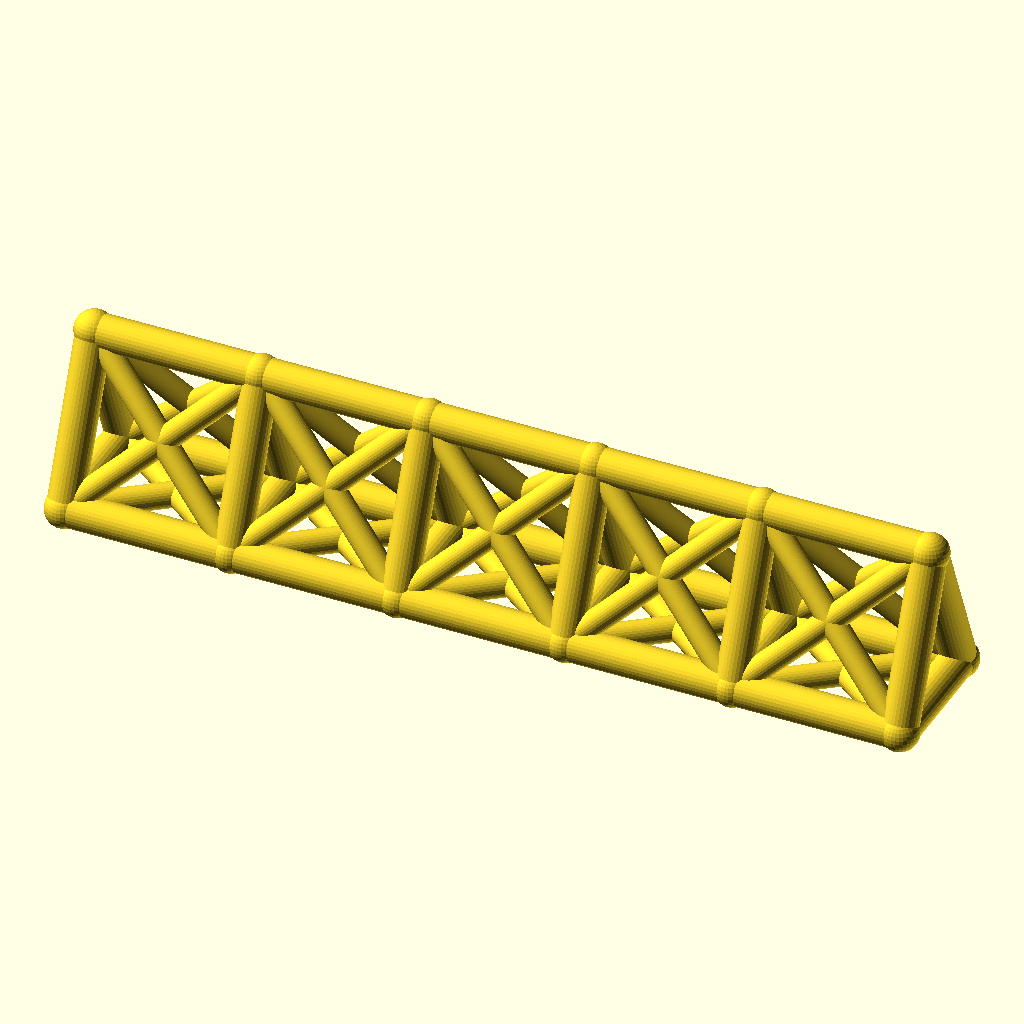
Cell 1: the model at its default parameters.
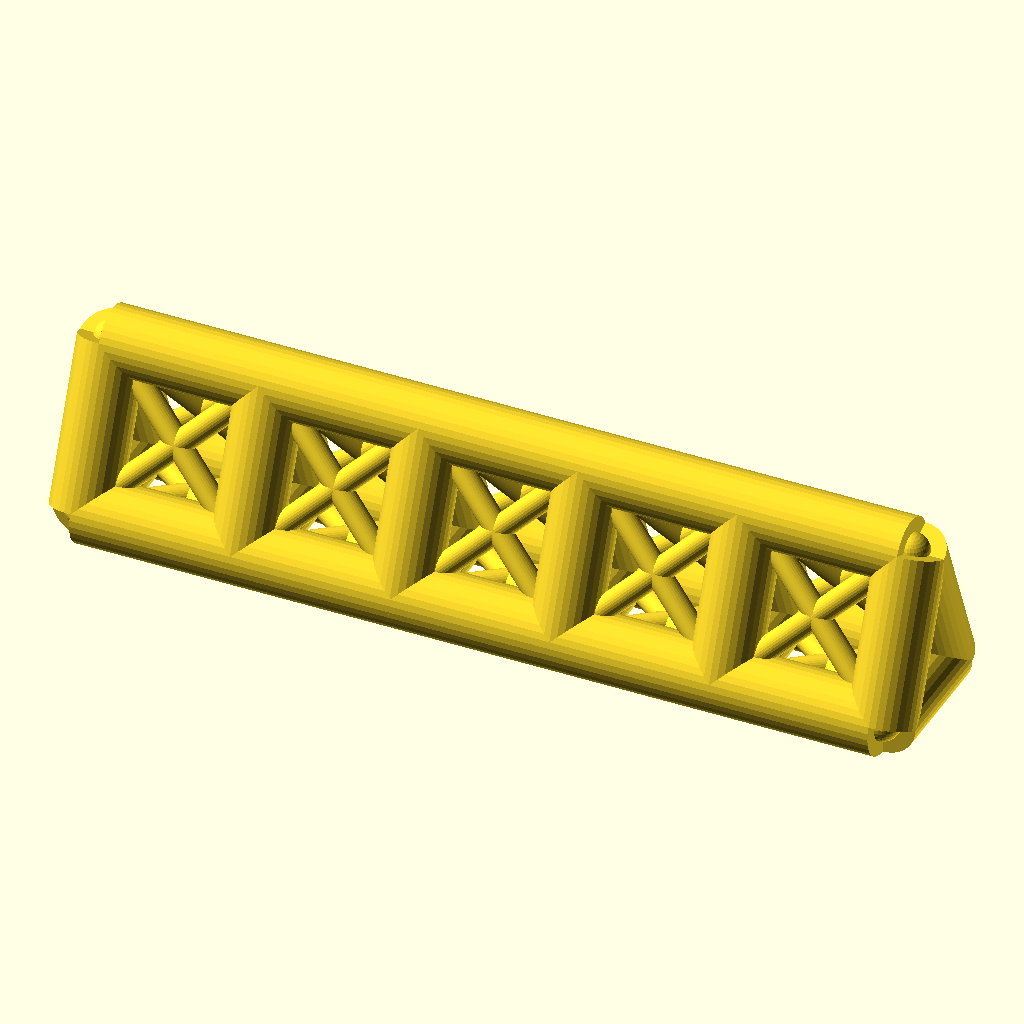
Cell 2: chord_r = 7 (everything else at default).
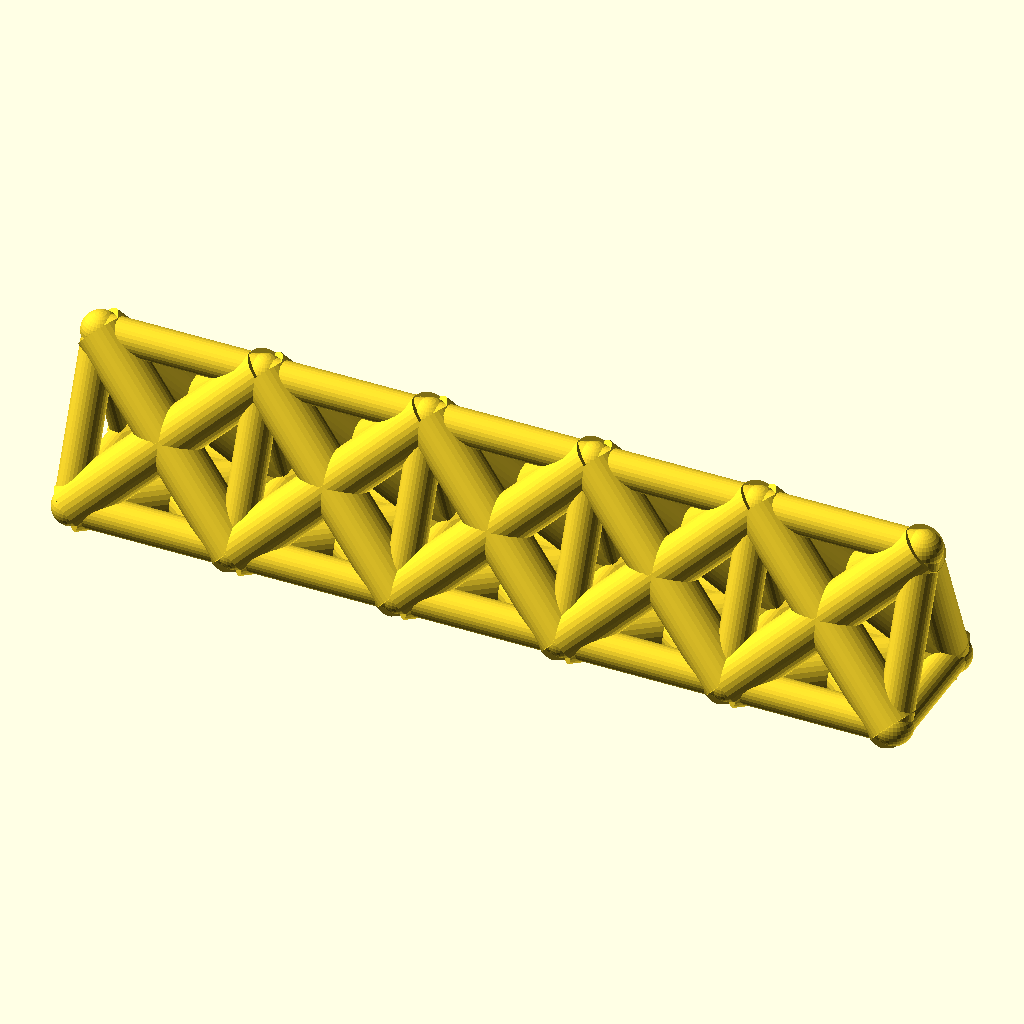
Cell 3 — web_r set to 5, the other parameters unchanged.
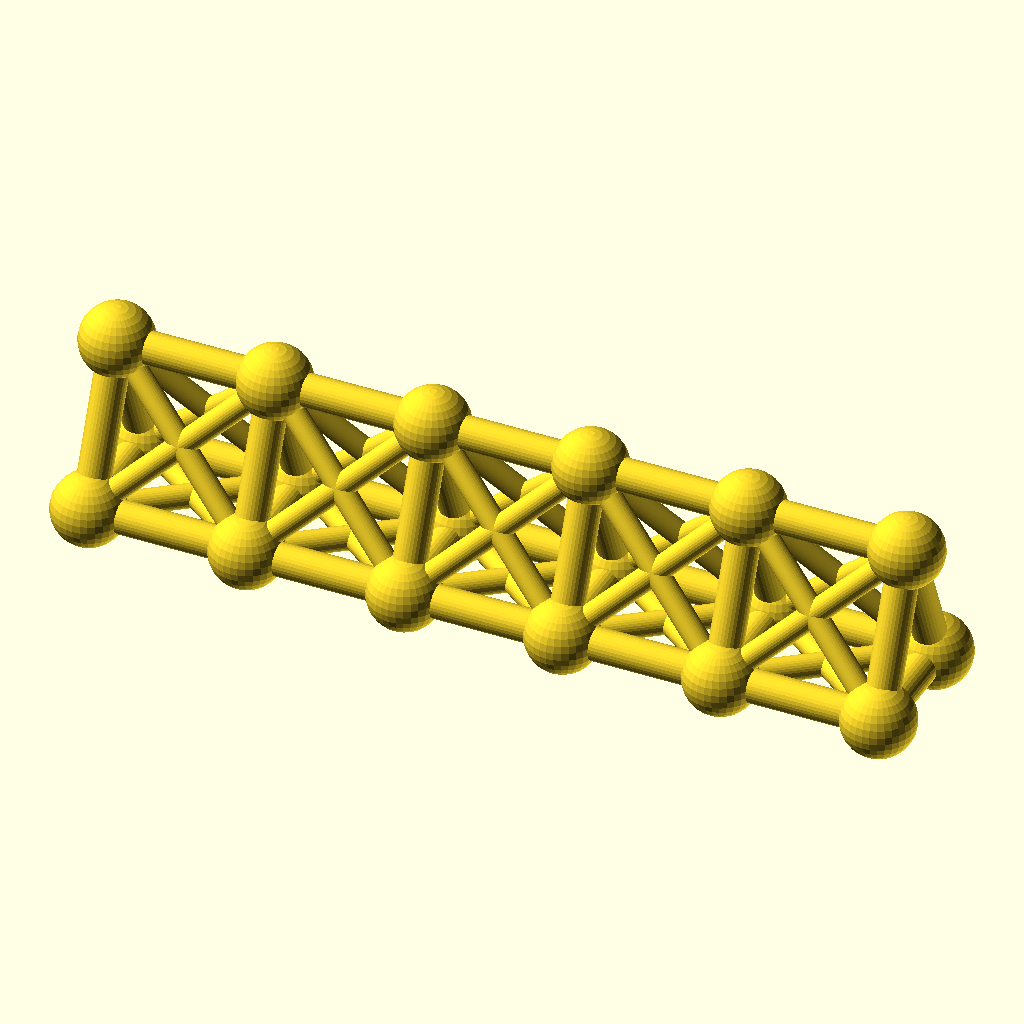
Cell 4: joint_r = 7.8 (everything else at default).
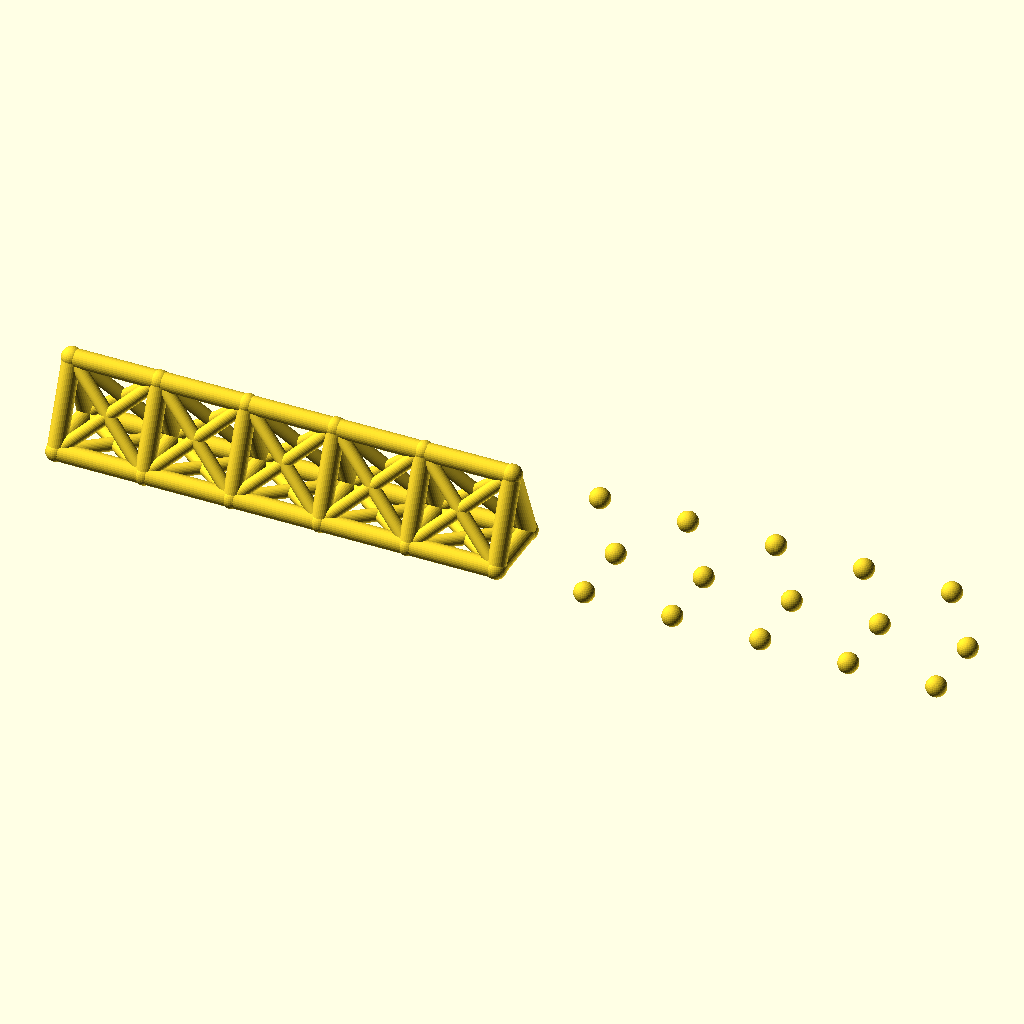
Cell 5: the same model with bays = 10.
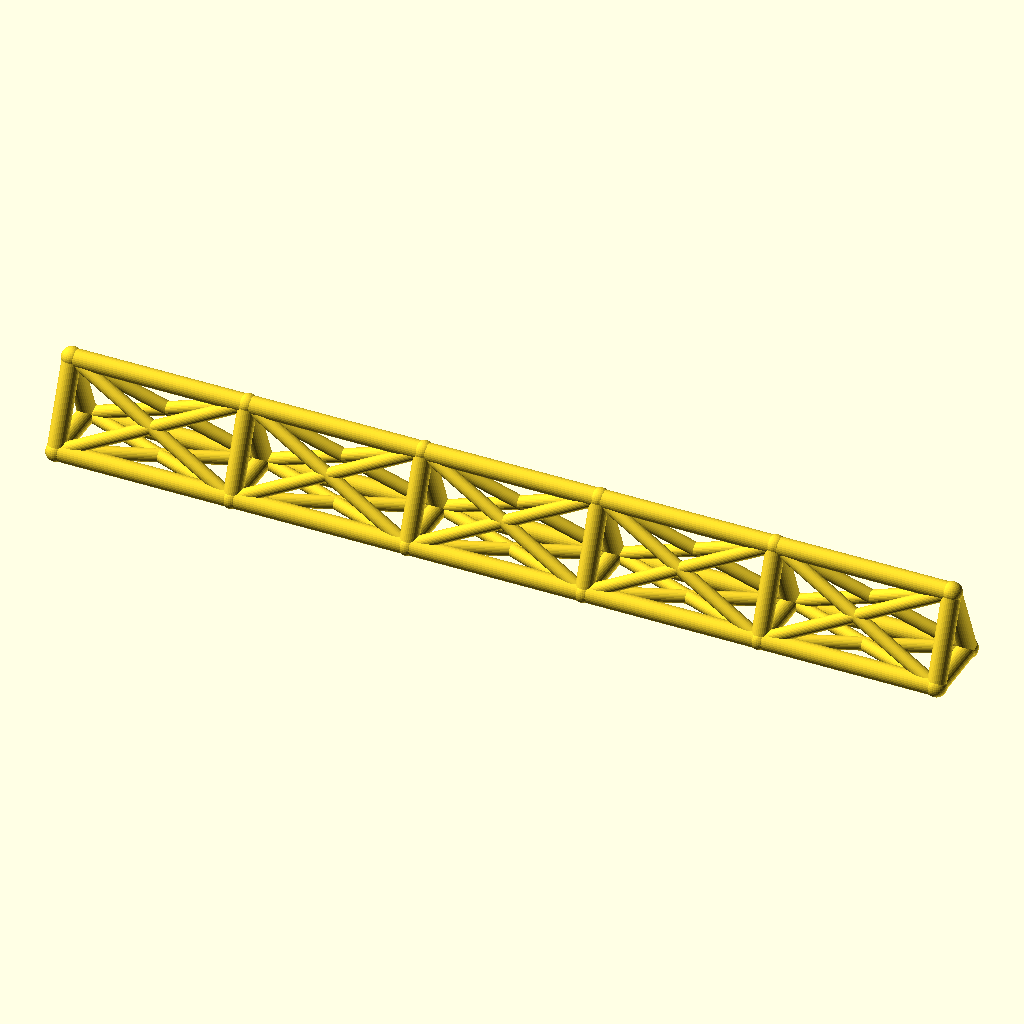
Cell 6: bay_p = 68 (everything else at default).
The same orthographic view direction (rotation 55°, 0°, 25°; colour scheme Cornfield) for every cell, with the view re-fitted per cell, so scale and position can differ between cells.
Source of the model, optional_data/data/wire2/spaceframes/scene_0029.scad:
$fn = 32;

// ----------------------------------------------------------------------
// Space frame
// ----------------------------------------------------------------------

// --- parameters (mm) ---
chord_r = 3.5;            // chord / longeron radius
web_r = 2.5;              // diagonal and strut radius
joint_r = 3.9;            // joint ball radius
bays = 5;                 // number of bays along X
bay_p = 34;               // bay length, X
girder_w = 26;            // triangle base width, Y
girder_h = 32;            // triangle height, Z

bbox_x = bays * bay_p + 2 * joint_r;  // overall X, joints included
bbox_y = girder_w + 2 * joint_r;  // overall Y, joints included
bbox_z = girder_h + 2 * joint_r;  // overall Z, joints included
chord_d = 2 * chord_r;  // chord stock diameter
web_d = 2 * web_r;  // web stock diameter
joint_d = 2 * joint_r;  // joint ball diameter
span_x = bays * bay_p;  // overall girder length
nodes = [for (i = [0 : bays], k = [0 : 2]) [i * bay_p, k == 1 ? girder_w : k == 2 ? girder_w / 2 : 0, k == 2 ? girder_h : 0]];

module member(a, b, r) {
  /* round stock from joint a to joint b, ends buried in the joint balls */
  d = b - a;
  length = norm(d);
  translate(a) rotate([0, acos(d[2] / length), atan2(d[1], d[0])])
    cylinder(h = length, r = r);
}

module joint(p, r) {
  /* ball at the joint centre, fatter than every member meeting there */
  translate(p) sphere(r = r);
}

/* members - each call is one graph edge */
member(nodes[0], nodes[3], chord_r);
member(nodes[3], nodes[6], chord_r);
member(nodes[6], nodes[9], chord_r);
member(nodes[9], nodes[12], chord_r);
member(nodes[12], nodes[15], chord_r);
member(nodes[1], nodes[4], chord_r);
member(nodes[4], nodes[7], chord_r);
member(nodes[7], nodes[10], chord_r);
member(nodes[10], nodes[13], chord_r);
member(nodes[13], nodes[16], chord_r);
member(nodes[2], nodes[5], chord_r);
member(nodes[5], nodes[8], chord_r);
member(nodes[8], nodes[11], chord_r);
member(nodes[11], nodes[14], chord_r);
member(nodes[14], nodes[17], chord_r);
member(nodes[0], nodes[1], chord_r);
member(nodes[1], nodes[2], chord_r);
member(nodes[0], nodes[2], chord_r);
member(nodes[3], nodes[4], chord_r);
member(nodes[4], nodes[5], chord_r);
member(nodes[3], nodes[5], chord_r);
member(nodes[6], nodes[7], chord_r);
member(nodes[7], nodes[8], chord_r);
member(nodes[6], nodes[8], chord_r);
member(nodes[9], nodes[10], chord_r);
member(nodes[10], nodes[11], chord_r);
member(nodes[9], nodes[11], chord_r);
member(nodes[12], nodes[13], chord_r);
member(nodes[13], nodes[14], chord_r);
member(nodes[12], nodes[14], chord_r);
member(nodes[15], nodes[16], chord_r);
member(nodes[16], nodes[17], chord_r);
member(nodes[15], nodes[17], chord_r);
member(nodes[0], nodes[4], web_r);
member(nodes[1], nodes[3], web_r);
member(nodes[1], nodes[5], web_r);
member(nodes[2], nodes[4], web_r);
member(nodes[0], nodes[5], web_r);
member(nodes[2], nodes[3], web_r);
member(nodes[3], nodes[7], web_r);
member(nodes[4], nodes[6], web_r);
member(nodes[4], nodes[8], web_r);
member(nodes[5], nodes[7], web_r);
member(nodes[3], nodes[8], web_r);
member(nodes[5], nodes[6], web_r);
member(nodes[6], nodes[10], web_r);
member(nodes[7], nodes[9], web_r);
member(nodes[7], nodes[11], web_r);
member(nodes[8], nodes[10], web_r);
member(nodes[6], nodes[11], web_r);
member(nodes[8], nodes[9], web_r);
member(nodes[9], nodes[13], web_r);
member(nodes[10], nodes[12], web_r);
member(nodes[10], nodes[14], web_r);
member(nodes[11], nodes[13], web_r);
member(nodes[9], nodes[14], web_r);
member(nodes[11], nodes[12], web_r);
member(nodes[12], nodes[16], web_r);
member(nodes[13], nodes[15], web_r);
member(nodes[13], nodes[17], web_r);
member(nodes[14], nodes[16], web_r);
member(nodes[12], nodes[17], web_r);
member(nodes[14], nodes[15], web_r);

/* joint balls */
for (p = nodes) joint(p, joint_r);
Customizer parameters (derived from the source; name, type, default, range or options):
chord_r: number, default 3.5
web_r: number, default 2.5
joint_r: number, default 3.9
bays: number, default 5
bay_p: number, default 34
girder_w: number, default 26
girder_h: number, default 32
